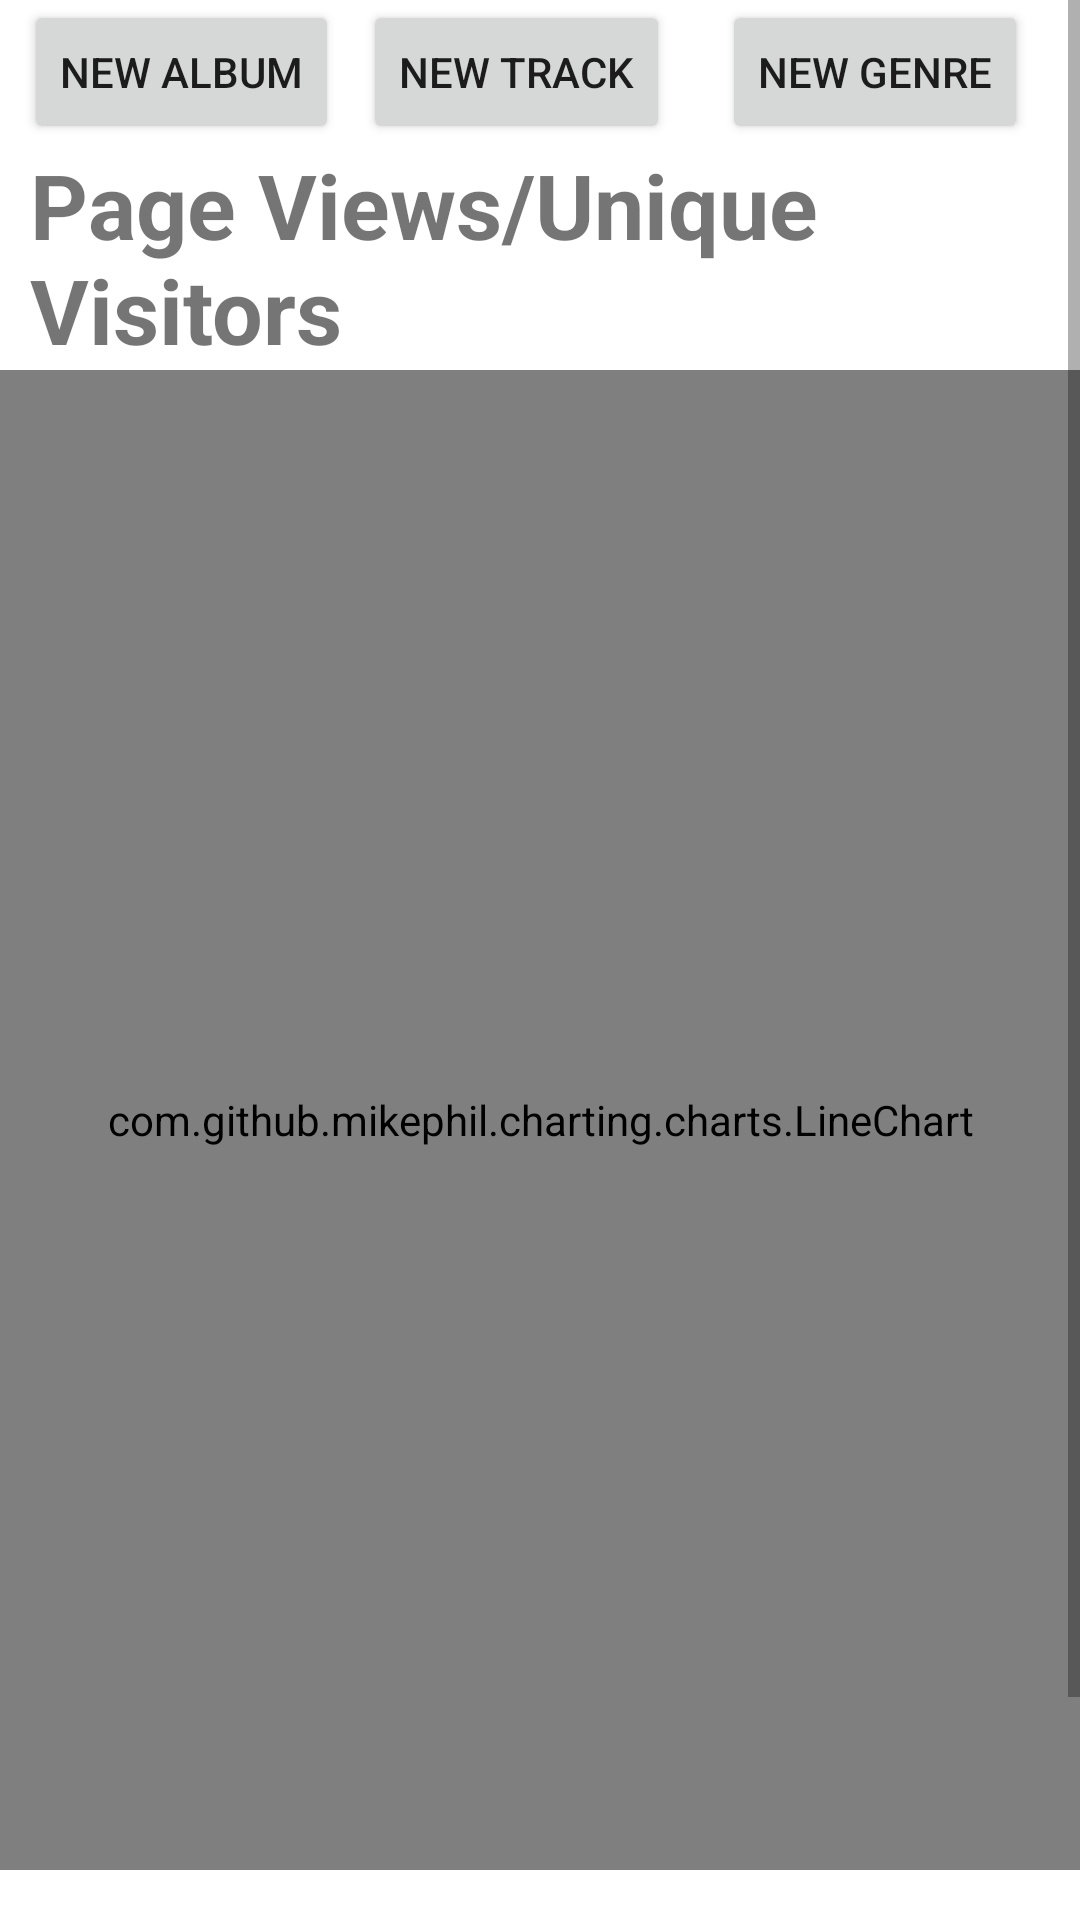

Reconstruct the res/layout file that produces this screen, plus the resources it refers to.
<!-- AndroidManifest.xml: application theme Theme.Admin_music_player_g6 -->
<!-- res/layout/fragment_dashboard.xml -->
<?xml version="1.0" encoding="utf-8"?>
<ScrollView xmlns:android="http://schemas.android.com/apk/res/android"
    xmlns:tools="http://schemas.android.com/tools"
    android:layout_width="match_parent"
    android:layout_height="match_parent"
    xmlns:app="http://schemas.android.com/apk/res-auto">

    <androidx.constraintlayout.widget.ConstraintLayout
        android:layout_width="match_parent"
        android:layout_height="match_parent">

        <Button
            android:id="@+id/fragment_dashboard_addGernBtn"
            android:layout_width="wrap_content"
            android:layout_height="wrap_content"
            android:text="New Genre"
            app:layout_constraintEnd_toEndOf="parent"
            app:layout_constraintStart_toEndOf="@+id/fragment_dashboard_addTrackBtn"
            app:layout_constraintTop_toTopOf="@+id/fragment_dashboard_addAlbumBtn" />

        <Button
            android:id="@+id/fragment_dashboard_addTrackBtn"
            android:layout_width="wrap_content"
            android:layout_height="wrap_content"
            android:layout_marginStart="8dp"
            android:text="New Track"
            app:layout_constraintStart_toEndOf="@+id/fragment_dashboard_addAlbumBtn"
            app:layout_constraintTop_toTopOf="@+id/fragment_dashboard_addAlbumBtn" />

        <Button
            android:id="@+id/fragment_dashboard_addAlbumBtn"
            android:layout_width="wrap_content"
            android:layout_height="wrap_content"
            android:layout_marginStart="8dp"
            android:text="New Album"
            app:layout_constraintStart_toStartOf="parent"
            app:layout_constraintTop_toTopOf="parent" />

        <TextView
            android:id="@+id/txt_chart"
            android:layout_width="wrap_content"
            android:layout_height="wrap_content"
            android:layout_marginStart="10dp"
            android:text="Page Views/Unique Visitors"
            android:textSize="30dp"
            android:textStyle="bold"
            app:layout_constraintStart_toStartOf="parent"
            app:layout_constraintTop_toBottomOf="@+id/fragment_dashboard_addAlbumBtn" />

        <com.github.mikephil.charting.charts.LineChart
            android:id="@+id/line_chart"
            android:layout_width="match_parent"
            android:layout_height="500dp"
            android:background="@color/white"
            app:layout_constraintStart_toStartOf="parent"
            app:layout_constraintTop_toBottomOf="@id/txt_chart"
            />

        <LinearLayout
            android:id="@+id/page1"
            android:layout_width="match_parent"
            android:layout_height="match_parent"
            android:orientation="vertical"
            app:layout_constraintStart_toStartOf="parent"
            app:layout_constraintTop_toBottomOf="@id/line_chart">

            <TextView
                android:id="@+id/trend_albums"
                android:layout_width="match_parent"
                android:layout_height="wrap_content"
                android:layout_marginTop="10dp"
                android:layout_marginStart="10dp"
                android:text="Trending albums"
                android:textStyle="bold"
                android:textSize="30dp" />

            <androidx.recyclerview.widget.RecyclerView
                android:id="@+id/activity_detail_album_AlbumSongsList"
                android:layout_width="match_parent"
                android:layout_height="match_parent"
                android:layout_gravity="center" />

        </LinearLayout>


        <LinearLayout
            android:id="@+id/page2"
            android:layout_width="match_parent"
            android:layout_height="match_parent"
            android:orientation="vertical"
            app:layout_constraintStart_toStartOf="parent"
            app:layout_constraintTop_toBottomOf="@id/page1">
            <TextView
                android:id="@+id/trend_songs"
                android:layout_width="match_parent"
                android:layout_height="wrap_content"
                android:layout_marginTop="10dp"
                android:layout_marginStart="10dp"
                android:text="Trending song"
                android:textStyle="bold"
                android:textSize="30dp" />

            <androidx.recyclerview.widget.RecyclerView
                android:id="@+id/list_songs_dash"
                android:layout_width="match_parent"
                android:layout_height="match_parent"
                android:layout_gravity="center" />
        </LinearLayout>


    </androidx.constraintlayout.widget.ConstraintLayout>

</ScrollView>
<!-- resources referenced by this layout -->
<resources>
  <color name="white">#FFFFFFFF</color>
  <style name="Theme.Admin_music_player_g6" parent="Theme.MaterialComponents.DayNight.NoActionBar">
          
          <item name="colorPrimary">@color/purple_500</item>
          <item name="colorPrimaryVariant">@color/purple_700</item>
          <item name="colorOnPrimary">@color/white</item>
          
          <item name="colorSecondary">@color/teal_200</item>
          <item name="colorSecondaryVariant">@color/teal_700</item>
          <item name="colorOnSecondary">@color/black</item>
          
          <item name="android:statusBarColor" tools:targetApi="l">?attr/colorPrimaryVariant</item>
          
          <item name="windowActionBar">false</item>
          <item name="windowNoTitle">true</item>
      </style>
  <color name="purple_500">#FF6200EE</color>
  <color name="purple_700">#FF3700B3</color>
  <color name="teal_200">#FF03DAC5</color>
  <color name="teal_700">#FF018786</color>
  <color name="black">#FF000000</color>
</resources>
